Run: headless pygame with SDL's dummy video driver; simulated clock (each Clock.tick advances the game by its frame time, no real sleeping); random seed 0; keys injected as events and as key.get_pressed() state; no mouse input.
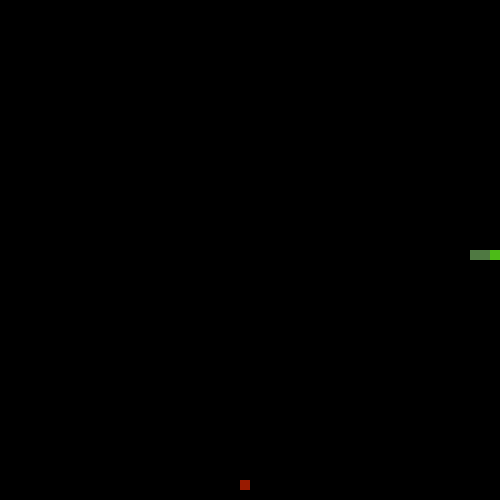
Frame 1 of 1 · flips 1–60 · no input (game ended)

The pygame program that drew these frames:


# pylint: disable = unused-variable
# pylint: disable = missing-function-docstring
# pylint: disable = bad-whitespace
# pylint: disable = invalid-name
# pylint: disable = missing-module-docstring
# pylint: disable = trailing-whitespace
# pylint: disable = trailing-newlines
# pylint: disable = wrong-import-order

import pygame
import random

pygame.init()

# Window parameters

window = pygame.display.set_mode((500,500))

pygame.display.set_caption("Snake")

# Character parameters 

x = 250
y = 250

width = 10 
height = 10

speed = 10

head_green = (76,187,23)
body_green = (79,121,66)
red_snack = (153,26,0)

# Snake

snake_head = [x,y]
snake_body = [[x,y], [x-width, y], [x-2*width, y]]

# Initial moving direction

direction = "RIGHT"
change = direction

# Snacks

def snack():

    random_number1 = random.randrange(0,500,10)
    random_number2 = random.randrange(0,500,10)

    my_snack = False
    
    # For the snacks to don't appear on the snake

    while not my_snack:

        if random_number1 != snake_head[0] and random_number2 != snake_head[1]:
            my_snack_x = random_number1
            my_snack_y = random_number2
            my_snack = True

        else:
            random_number1 = random.randrange(0,500,10)
            random_number2 = random.randrange(0,500,10)

    return my_snack_x, my_snack_y

# Initial snack

snack_x, snack_y = snack()

# Mainloop

running = True

while running:

    pygame.time.delay(50)

    for event in pygame.event.get():
        if event.type == pygame.KEYDOWN: 
            if event.key == pygame.K_ESCAPE:
                running = False

    # Keys pressing

    keys = pygame.key.get_pressed()

    if keys[pygame.K_LEFT]:
        change = "LEFT"

    if keys[pygame.K_RIGHT]:
        change = "RIGHT"

    if keys[pygame.K_UP]:
        change = "UP"

    if keys[pygame.K_DOWN]:
        change = "DOWN"

    # Changes the movement direction and prohibits going backwards

    if change == "RIGHT" and direction != "LEFT":
        direction = "RIGHT"

    elif change == "LEFT" and direction != "RIGHT":
        direction = "LEFT"

    elif change == "UP" and direction != "DOWN":
        direction = "UP"
        
    elif change == "DOWN" and direction != "UP":
        direction = "DOWN"

    # Moves the snake and breaks if touches the border

    if direction == "RIGHT" and snake_head[0] < 500-width:
        snake_head[0] += speed

    elif direction == "LEFT" and snake_head[0] > 0:
        snake_head[0] -= speed

    elif direction == "UP" and snake_head[1] > 0:
        snake_head[1] -= speed
        
    elif direction == "DOWN" and snake_head[1] < 500-height:
        snake_head[1] += speed

    else:
        break

    # Breaks when head is touching body

    if snake_head in snake_body[1:]:
        break

    # Creates and deletes the body in the screen

    snake_body.insert(0, list(snake_head))
    snake_body.pop()

    window.fill((0,0,0))    # Black background

    # Snake's head

    pygame.draw.rect(window, head_green, (snake_head[0],snake_head[1], width, height))

    # Snake's body

    for index in snake_body[1:]:
        pygame.draw.rect(window, body_green, pygame.Rect(index[0], index[1], width, height))

    # Snacks

    if snack_x == snake_head[0] and snack_y == snake_head[1]:
        snack_x, snack_y = snack()
        pygame.draw.rect(window, red_snack, (snack_x, snack_y, width, height))
        snake_body.insert(0, list(snake_head))

    pygame.draw.rect(window, red_snack, (snack_x, snack_y, width, height))

    # Updating the screen

    pygame.display.update()

pygame.quit()
